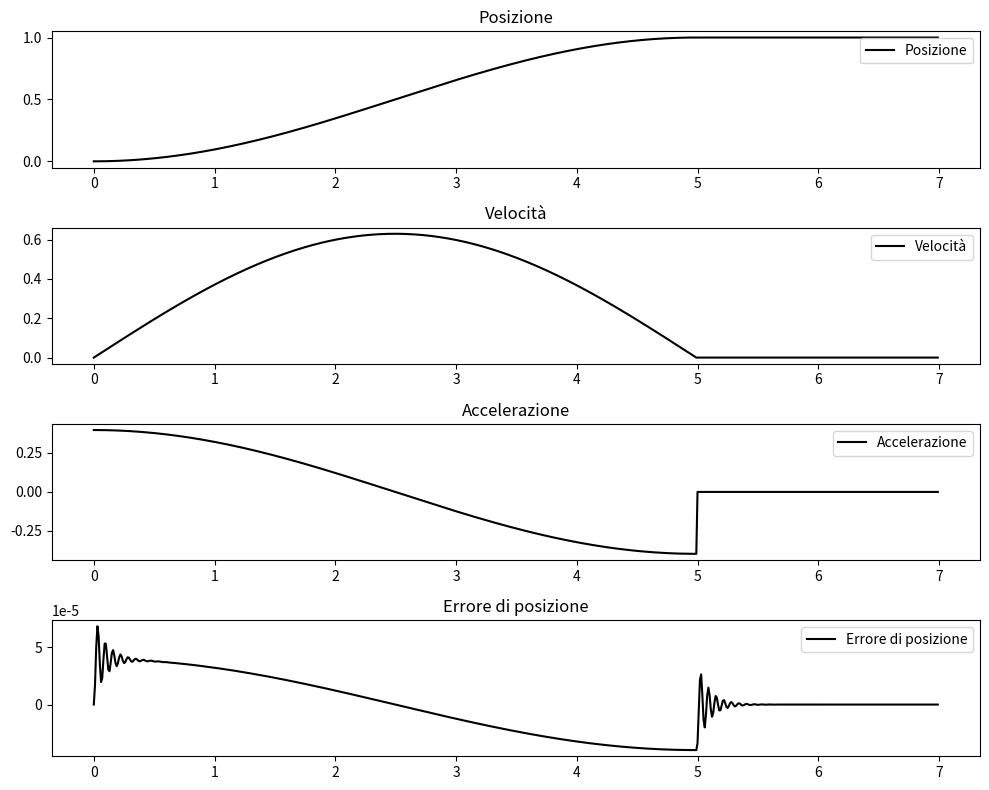

Reproduce this figure in Python.
import numpy as np
import math
import matplotlib.pyplot as plt
from scipy.signal import lti, lsim

# Parametri del sistema
rho = 0.1
J = 1
omega_z = 100  # Frequenza naturale del sistema (rad/s)
omega_p = omega_z * math.sqrt(1+rho)
xi_z = 0.1   # Fattore di smorzamento (sotto-smorzato per risonanza)
xi_p = xi_z * math.sqrt(1+rho)

def generate_trajectory(T_max, dt, T_fermo):
    t = np.arange(0, T_max, dt)  # Tempo di movimento fino a T_max
    
    # Posizione (legge di moto)
    posizione = 0.5 * (1 - np.cos(np.pi * t / t[-1])) * (t <= t[-1])  # Traiettoria di moto
    # Posizione costante a 1 per il periodo di fermo
    t_fermo = np.arange(T_max, T_max + T_fermo, dt)
    posizione_fermo = np.ones_like(t_fermo)
    
    # Velocità (derivata della posizione)
    velocita = (np.pi / t[-1]) * np.sin(np.pi * t / t[-1]) * (t <= t[-1])
    # Velocità costante a 0 per il periodo di fermo
    velocita_fermo = np.zeros_like(t_fermo)
    
    # Accelerazione (derivata della velocità)
    accelerazione = (np.pi / t[-1]) ** 2 * np.cos(np.pi * t / t[-1]) * (t <= t[-1])
    # Accelerazione costante a 0 per il periodo di fermo
    accelerazione_fermo = np.zeros_like(t_fermo)
    
    # Uniamo il periodo di fermo
    t_tot = np.concatenate([t, t_fermo])
    posizione_tot = np.concatenate([posizione, posizione_fermo])
    velocita_tot = np.concatenate([velocita, velocita_fermo])
    accelerazione_tot = np.concatenate([accelerazione, accelerazione_fermo])
    
    return t_tot, posizione_tot, velocita_tot, accelerazione_tot

# Creazione del sistema del secondo ordine
num = [1 / omega_z**2, 2 * xi_z / omega_z, 1]
den = [J / omega_p**2, J * 2 * xi_p / omega_p, J, 0]
sistema = lti(num, den)

# Sistema per l'errore di posizione
num_errore = [1 / omega_z**2]
den_errore = [1 / omega_z**2, 2 * xi_z / omega_z, 1]
sistema_errore = lti(num_errore, den_errore)

# Parametri di simulazione
T_max = 5
dt = 0.01
T_fermo = 2  # Durata del periodo di fermo (tempo in cui la posizione è ferma a 1)

# Generazione delle traiettorie
t_tot, posizione_tot, velocita_tot, accelerazione_tot = generate_trajectory(T_max, dt, T_fermo)

# Simulazione della risposta del sistema
t_out, y_out, _ = lsim(sistema, U=accelerazione_tot, T=t_tot)

# Calcolo dell'errore di posizione
t_out, errore, _ = lsim(sistema_errore, U=accelerazione_tot, T=t_tot)

# Tracciamento dei risultati
plt.style.use('grayscale')
plt.figure(figsize=(10, 8))

# Posizione
plt.subplot(4, 1, 1)
plt.plot(t_tot, posizione_tot, label='Posizione')
plt.title('Posizione')
plt.legend()

# Velocità
plt.subplot(4, 1, 2)
plt.plot(t_tot, velocita_tot, label='Velocità')
plt.title('Velocità')
plt.legend()

# Accelerazione
plt.subplot(4, 1, 3)
plt.plot(t_tot, accelerazione_tot, label='Accelerazione')
plt.title('Accelerazione')
plt.legend()

# Errore di posizione
plt.subplot(4, 1, 4)
plt.plot(t_out, errore, label='Errore di posizione')
plt.title('Errore di posizione')
plt.legend()

plt.tight_layout()
plt.savefig('armonica_colocato_v.png', dpi=300)
plt.show()
